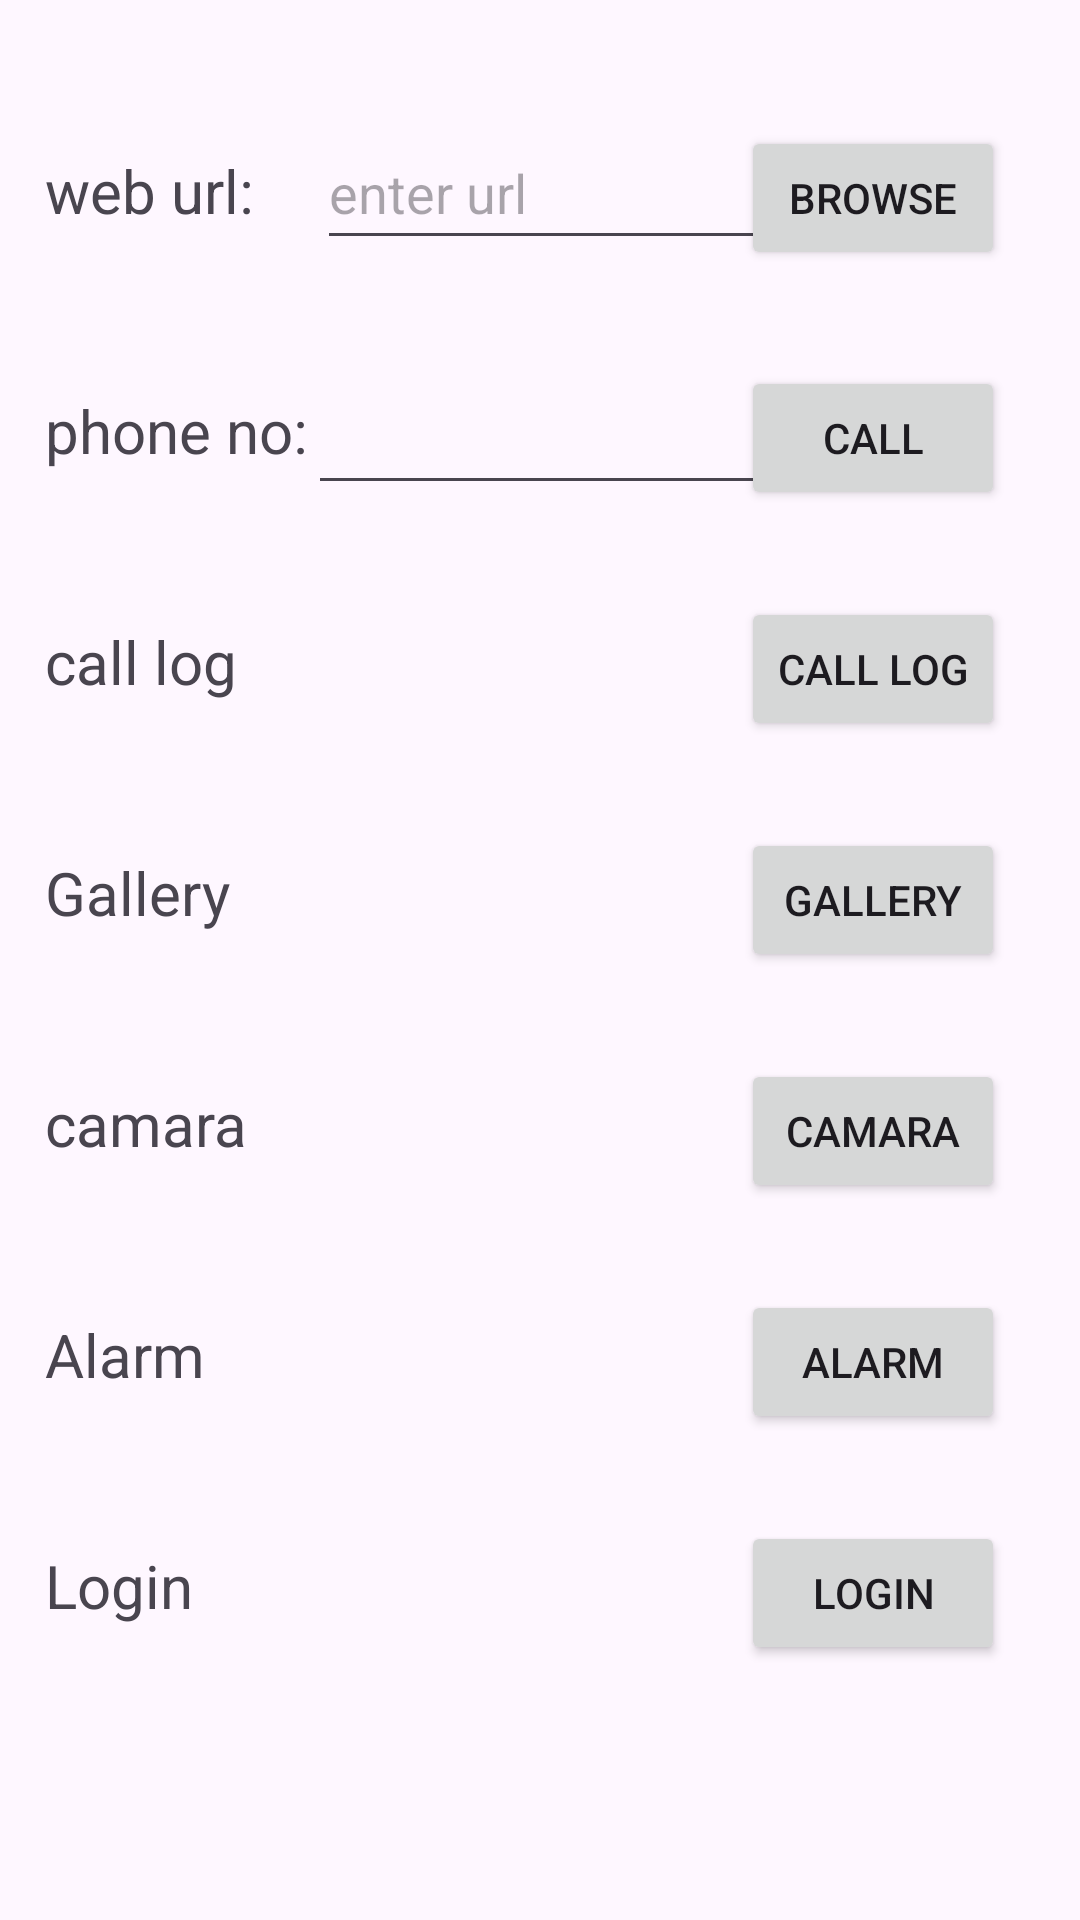

The Android layout XML behind this screen, and the referenced resources:
<!-- AndroidManifest.xml: application theme Theme.MAD_23012021032_PRACTICAL3 -->
<!-- res/layout/activity_main.xml -->
<?xml version="1.0" encoding="utf-8"?>
<androidx.constraintlayout.widget.ConstraintLayout xmlns:android="http://schemas.android.com/apk/res/android"
    xmlns:app="http://schemas.android.com/apk/res-auto"
    xmlns:tools="http://schemas.android.com/tools"
    android:id="@+id/main"
    android:layout_width="match_parent"
    android:layout_height="match_parent"
    tools:context=".MainActivity">

    <TextView
        android:id="@+id/textView"
        android:layout_width="80dp"
        android:layout_height="30dp"
        android:layout_marginStart="15dp"
        android:layout_marginTop="50dp"
        android:text="web url:"
        android:textSize="20sp"
        app:layout_constraintStart_toStartOf="parent"
        app:layout_constraintTop_toTopOf="parent" />

    <Button
        android:id="@+id/urlbtn"
        android:layout_width="wrap_content"
        android:layout_height="wrap_content"
        android:layout_marginEnd="25dp"
        android:text="browse"
        app:layout_constraintBaseline_toBaselineOf="@+id/editTextText"
        app:layout_constraintEnd_toEndOf="parent"
        app:layout_constraintStart_toStartOf="@+id/call" />

    <TextView
        android:id="@+id/textView2"
        android:layout_width="wrap_content"
        android:layout_height="wrap_content"
        android:layout_marginStart="15dp"
        android:layout_marginTop="50dp"
        android:text="phone no:"
        android:textSize="20sp"
        app:layout_constraintStart_toStartOf="parent"
        app:layout_constraintTop_toBottomOf="@+id/textView" />

    <Button
        android:id="@+id/call"
        android:layout_width="wrap_content"
        android:layout_height="wrap_content"
        android:layout_marginEnd="25dp"
        android:text="Call"
        app:layout_constraintBaseline_toBaselineOf="@+id/textView2"
        app:layout_constraintEnd_toEndOf="parent"
        app:layout_constraintStart_toStartOf="@+id/calllogbtn" />

    <TextView
        android:id="@+id/calllog"
        android:layout_width="wrap_content"
        android:layout_height="wrap_content"
        android:layout_marginStart="15dp"
        android:layout_marginTop="50dp"
        android:text="call log"
        android:textSize="20sp"
        app:layout_constraintStart_toStartOf="parent"
        app:layout_constraintTop_toBottomOf="@+id/textView2" />

    <Button
        android:id="@+id/calllogbtn"
        android:layout_width="wrap_content"
        android:layout_height="wrap_content"
        android:layout_marginEnd="25dp"
        android:text="Call log"
        app:layout_constraintBaseline_toBaselineOf="@+id/calllog"
        app:layout_constraintEnd_toEndOf="parent"
        app:layout_constraintStart_toStartOf="@+id/gallarybtn" />

    <TextView
        android:id="@+id/gallary"
        android:layout_width="wrap_content"
        android:layout_height="wrap_content"
        android:layout_marginStart="15dp"
        android:layout_marginTop="50dp"
        android:text="Gallery"
        android:textSize="20sp"
        app:layout_constraintStart_toStartOf="parent"
        app:layout_constraintTop_toBottomOf="@+id/calllog" />

    <Button
        android:id="@+id/gallarybtn"
        android:layout_width="wrap_content"
        android:layout_height="wrap_content"
        android:layout_marginEnd="25dp"
        android:text="gallery"
        app:layout_constraintBaseline_toBaselineOf="@+id/gallary"
        app:layout_constraintEnd_toEndOf="parent"
        app:layout_constraintStart_toStartOf="@+id/camarabtn" />

    <TextView
        android:id="@+id/camara"
        android:layout_width="wrap_content"
        android:layout_height="wrap_content"
        android:layout_marginStart="15dp"
        android:layout_marginTop="50dp"
        android:text="camara"
        android:textSize="20sp"
        app:layout_constraintStart_toStartOf="parent"
        app:layout_constraintTop_toBottomOf="@+id/gallary" />

    <Button
        android:id="@+id/camarabtn"
        android:layout_width="wrap_content"
        android:layout_height="wrap_content"
        android:layout_marginEnd="25dp"
        android:text="camara"
        app:layout_constraintBaseline_toBaselineOf="@+id/camara"
        app:layout_constraintEnd_toEndOf="parent"
        app:layout_constraintStart_toStartOf="@+id/alarmbtn" />

    <TextView
        android:id="@+id/alarm"
        android:layout_width="wrap_content"
        android:layout_height="wrap_content"
        android:layout_marginStart="15dp"
        android:layout_marginTop="50dp"
        android:text="Alarm"
        android:textSize="20sp"
        app:layout_constraintStart_toStartOf="parent"
        app:layout_constraintTop_toBottomOf="@+id/camara" />

    <Button
        android:id="@+id/alarmbtn"
        android:layout_width="wrap_content"
        android:layout_height="wrap_content"
        android:layout_marginEnd="25dp"
        android:text="Alarm"
        app:layout_constraintBaseline_toBaselineOf="@+id/alarm"
        app:layout_constraintEnd_toEndOf="parent"
        app:layout_constraintStart_toStartOf="@+id/loginbtn" />

    <TextView
        android:id="@+id/login"
        android:layout_width="wrap_content"
        android:layout_height="wrap_content"
        android:layout_marginStart="15dp"
        android:layout_marginTop="50dp"
        android:text="Login"
        android:textSize="20sp"
        app:layout_constraintStart_toStartOf="parent"
        app:layout_constraintTop_toBottomOf="@+id/alarm" />

    <Button
        android:id="@+id/loginbtn"
        android:layout_width="wrap_content"
        android:layout_height="wrap_content"
        android:layout_marginEnd="25dp"
        android:text="Login"
        app:layout_constraintBaseline_toBaselineOf="@+id/login"
        app:layout_constraintEnd_toEndOf="parent" />

    <EditText
        android:id="@+id/editTextText"
        android:layout_width="183dp"
        android:layout_height="48dp"
        android:ems="10"
        android:hint="enter url"
        android:inputType="text"
        app:layout_constraintBaseline_toBaselineOf="@+id/textView"
        app:layout_constraintEnd_toEndOf="@+id/Phoneno"
        app:layout_constraintStart_toEndOf="@+id/textView2" />

    <EditText
        android:id="@+id/Phoneno"
        android:layout_width="189dp"
        android:layout_height="51dp"
        android:ems="10"
        android:inputType="phone"
        app:layout_constraintBaseline_toBaselineOf="@+id/textView2"
        app:layout_constraintStart_toEndOf="@+id/textView2" />


</androidx.constraintlayout.widget.ConstraintLayout>
<!-- resources referenced by this layout -->
<resources>
  <style name="Theme.MAD_23012021032_PRACTICAL3" parent="Base.Theme.MAD_23012021032_PRACTICAL3" />
  <style name="Base.Theme.MAD_23012021032_PRACTICAL3" parent="Theme.Material3.DayNight.NoActionBar">
          
          
      </style>
</resources>
